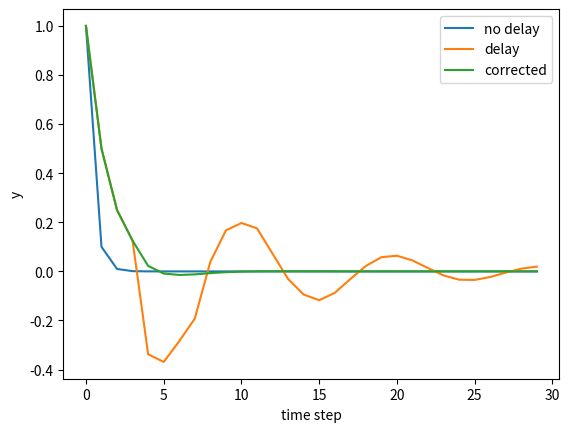

Reproduce this figure in Python.
import numpy as np
import matplotlib.pyplot as plt

## Initialization
# Length of simulation (time steps)
simlen = 30
# Output
y_nodelay = np.zeros((simlen))
y_delayed = np.zeros((simlen))
y_corrected = np.zeros((simlen))
# Target
target = 0.0

# Controller gain
K = 1.0
K_corrected = 0.1

# Set first output
y_nodelay[0] = 1
y_delayed[0] = 1
y_corrected[0] = 1

# TODO define the time delay
delay_time = 3

## Simulation
for t in range(simlen-1):
    # Compute output
    # TODO include the time delay
    u_nodelay = K * (target - y_nodelay[t])
    y_nodelay[t+1]=0.5*y_nodelay[t] + 0.4*u_nodelay # 1st order dynamics

    u_delayed = K * (target - y_delayed[t-delay_time])
    y_delayed[t+1]=0.5*y_delayed[t] + 0.4*u_delayed # 1st order dynamics

    u_corrected = K_corrected * (target - y_corrected[t-delay_time])
    y_corrected[t+1]=0.5*y_corrected[t] + 0.4*u_corrected # 1st order dynamics

## Plot
time = range(simlen)
plt.plot(time, y_nodelay)
plt.plot(time, y_delayed)
plt.plot(time, y_corrected)
plt.legend(['no delay', 'delay', 'corrected'])
plt.xlabel('time step')
plt.ylabel('y')
plt.show()